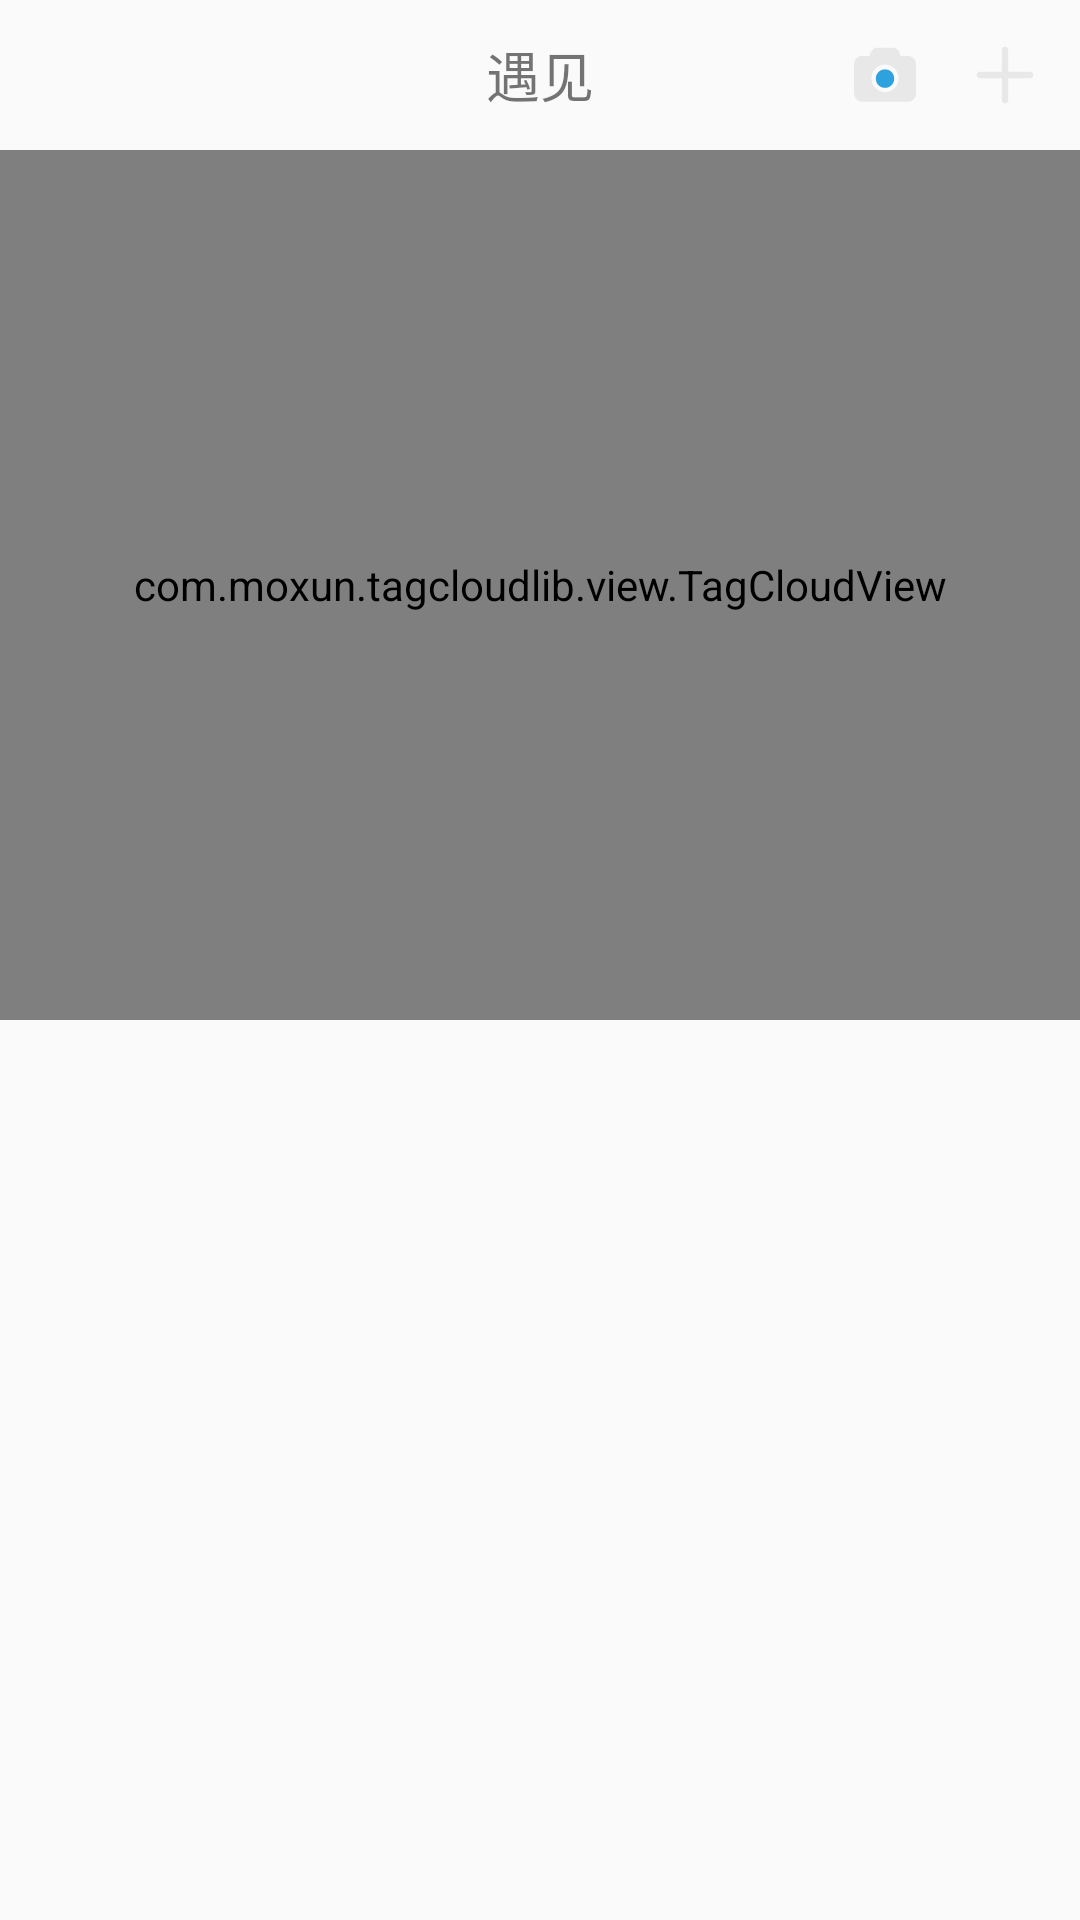

The Android layout XML behind this screen, and the referenced resources:
<!-- AndroidManifest.xml: application theme AppTheme -->
<!-- res/layout/fragment_star.xml -->
<?xml version="1.0" encoding="utf-8"?>
<LinearLayout xmlns:android="http://schemas.android.com/apk/res/android"
    xmlns:tools="http://schemas.android.com/tools"
    android:layout_width="match_parent"
    android:layout_height="match_parent"
    android:orientation="vertical"
    android:background="@color/common_black"
    xmlns:app="http://schemas.android.com/apk/res-auto"
    tools:context=".ui.fragment.StarFragment">
    <LinearLayout
        android:layout_width="match_parent"
        android:orientation="horizontal"
        android:layout_height="50dp">
        <View
            android:layout_width="0dp"
            android:layout_weight="1"
            android:layout_height="1dp"/>
        <TextView
            android:gravity="center"
            android:text="@string/app_name"
            android:textColor="@color/common_white"
            android:layout_gravity="center"
            android:textSize="18sp"
            android:layout_width="wrap_content"
            android:layout_height="match_parent"/>

        <LinearLayout
            android:layout_width="0dp"
            android:layout_weight="1"
            android:layout_gravity="center"
            android:layout_height="wrap_content">
            <View
                android:layout_width="0dp"
                android:layout_weight="1"
                android:layout_height="1dp"/>
            <ImageView
                android:id="@+id/mIvScan"
                android:layout_width="30dp"
                android:src="@drawable/icon_scan"
                android:layout_marginRight="10dp"
                android:layout_height="30dp"/>
            <ImageView
                android:id="@+id/mIvAdd"
                android:layout_width="30dp"
                android:src="@drawable/icon_add"
                android:layout_marginRight="10dp"
                android:layout_height="30dp"/>
        </LinearLayout>

    </LinearLayout>
    <com.moxun.tagcloudlib.view.TagCloudView
        android:id="@+id/mTagCloudView"
        android:layout_height="0dp"
        android:layout_weight="1"
        android:layout_width="match_parent"
        app:autoScrollMode="uniform"
        app:radiusPercent="0.7"
        app:scrollSpeed="1"
        />
    <LinearLayout
        android:layout_width="match_parent"
        android:orientation="horizontal"
        android:layout_height="300dp">

    </LinearLayout>
</LinearLayout>
<!-- resources referenced by this layout -->
<resources>
  <!-- drawable icon_add (drawable) -->
  <vector android:alpha="0.88" android:height="40dp"
      android:viewportHeight="1024" android:viewportWidth="1024"
      android:width="40dp" xmlns:android="http://schemas.android.com/apk/res/android">
      <path android:fillColor="#e6e6e6" android:pathData="M797.8,548.5H226.2c-20.1,0 -36.5,-16.3 -36.5,-36.5s16.3,-36.5 36.5,-36.5h571.6c20.1,0 36.5,16.3 36.5,36.5s-16.4,36.5 -36.5,36.5z"/>
      <path android:fillColor="#e6e6e6" android:pathData="M512,834.3c-20.1,0 -36.5,-16.3 -36.5,-36.4V226.2c0,-20.1 16.3,-36.5 36.5,-36.5 20.1,0 36.5,16.3 36.5,36.5v571.7c-0.1,20.1 -16.4,36.4 -36.5,36.4z"/>
  </vector>
  <!-- drawable icon_scan (drawable) -->
  <vector android:alpha="0.88" android:height="40dp"
      android:viewportHeight="1024" android:viewportWidth="1024"
      android:width="40dp" xmlns:android="http://schemas.android.com/apk/res/android">
      <path android:fillColor="#e6e6e6" android:pathData="M837.27,323.26c-18.07,-18.07 -40.16,-28.11 -66.26,-28.11h-82.32l-18.07,-50.2c-6.02,-12.05 -14.05,-22.09 -26.1,-30.12 -12.05,-8.03 -26.1,-14.05 -38.15,-14.05h-186.73c-14.05,0 -26.1,6.02 -38.15,14.05 -12.05,8.03 -20.08,18.07 -26.1,30.12l-20.08,50.2h-82.32c-26.1,0 -48.19,8.03 -66.26,28.11 -18.07,20.08 -26.1,42.16 -26.1,66.26V722.82c0,26.1 8.03,48.19 28.11,66.26 18.07,18.07 40.16,28.11 66.26,28.11h516.02c26.1,0 48.19,-8.03 66.26,-28.11 18.07,-18.07 28.11,-42.16 28.11,-66.26V389.52c-2.01,-24.09 -10.04,-46.18 -28.11,-66.26zM512,706.76c-84.33,0 -154.6,-70.27 -154.6,-156.61s70.27,-156.61 154.6,-156.61 154.6,70.27 154.6,156.61 -70.27,156.61 -154.6,156.61z"/>
      <path android:fillColor="#1296db" android:pathData="M512,447.75c-58.23,0 -104.41,46.18 -104.41,106.42 0,58.23 46.18,104.41 104.41,104.41 58.23,0 104.41,-46.18 104.41,-104.41 2.01,-60.24 -46.18,-106.42 -104.41,-106.42z"/>
  </vector>
  <string name="app_name">遇见</string>
  <style name="AppTheme" parent="@style/Theme.AppCompat.Light.DarkActionBar">
          <item name="android:windowContentOverlay">@null</item>
          <item name="android:textSize">@dimen/text_middle_size</item>
          <item name="windowActionBar">false</item>
          <item name="windowNoTitle">true</item>
          <item name="colorPrimary">@color/common_black</item>
          <item name="colorPrimaryDark">@color/common_black</item>
          <item name="colorAccent">@color/colorAccent</item>
      </style>
  <!-- not gathered from this repository: default colours our renderer supplied (Android Studio template values) -->
  <color name="colorAccent">#FF03DAC5</color>
</resources>
